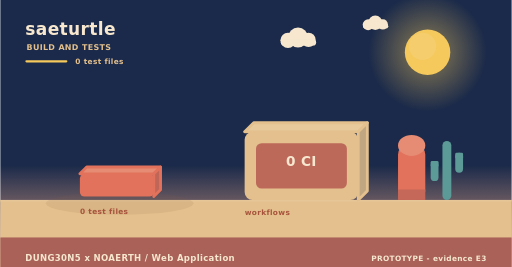
t = 0.00 s
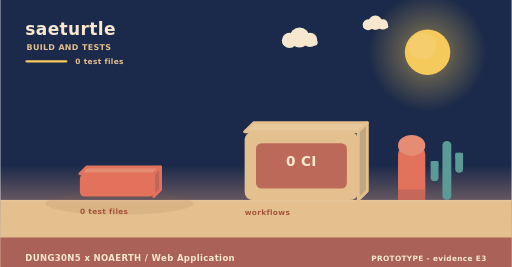
t = 2.00 s
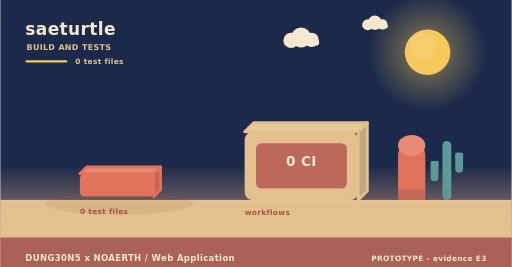
t = 4.00 s
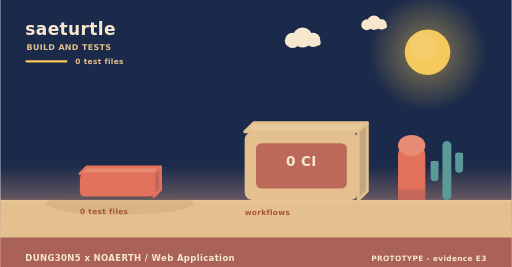
t = 6.00 s
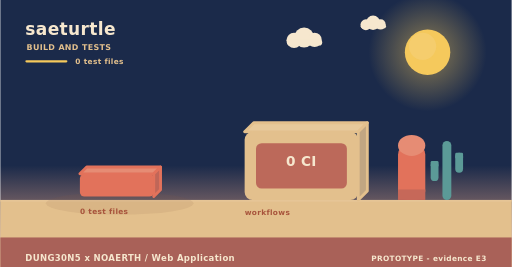
t = 8.00 s
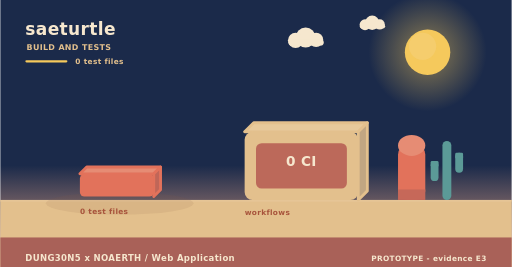
t = 10.00 s

The animated SVG that drew these frames (rendered in a browser with its animation timeline set to each time). Animation: 3 SMIL elements (animateTransform=3); frames cover the first 10.00 s, repeats indefinitely.

<svg xmlns="http://www.w3.org/2000/svg" width="900" height="470" viewBox="0 0 900 470" role="img" aria-label="saeturtle - how it is verified"><linearGradient id="skyb" x1="0" y1="0" x2="0" y2="1"><stop offset="0" stop-color="#1b2a4a"/><stop offset="0.62" stop-color="#1b2a4a"/><stop offset="1" stop-color="#f3ad8a"/></linearGradient><rect width="900" height="470" fill="url(#skyb)"/><radialGradient id="sunb"><stop offset="0.35" stop-color="#f5c95c" stop-opacity="0.34"/><stop offset="1" stop-color="#f5c95c" stop-opacity="0"/></radialGradient><circle cx="752" cy="92" r="104" fill="url(#sunb)"/><circle cx="752" cy="92" r="40" fill="#f5c95c"/><circle cx="743.2" cy="81.6" r="24" fill="#f5d27e" opacity="0.5"/><g><circle cx="524" cy="66" r="17.64" fill="#f6e7ce"/><circle cx="506.36" cy="71.04" r="13.44" fill="#f6e7ce"/><circle cx="542.48" cy="70.2" r="12.6" fill="#f6e7ce"/><rect x="493.76" y="69.36" width="62.16" height="10.92" rx="5.46" fill="#f6e7ce"/><animateTransform attributeName="transform" type="translate" values="0 0;24 0;0 0" dur="36s" begin="0s" repeatCount="indefinite"/></g><g><circle cx="660" cy="40" r="12.6" fill="#f6e7ce"/><circle cx="647.4" cy="43.6" r="9.6" fill="#f6e7ce"/><circle cx="673.2" cy="43" r="9" fill="#f6e7ce"/><rect x="638.4" y="42.4" width="44.4" height="7.8" rx="3.9" fill="#f6e7ce"/><animateTransform attributeName="transform" type="translate" values="0 0;-18 0;0 0" dur="46s" begin="3s" repeatCount="indefinite"/></g><rect x="0" y="352" width="900" height="118" fill="#e3c08d"/><rect x="0" y="352" width="900" height="3" fill="#e6c596"/><text x="44" y="62" font-family="Verdana,DejaVu Sans,sans-serif" font-size="30" font-weight="700" letter-spacing="0.6" fill="#f6e7ce" text-anchor="start">saeturtle</text><text x="46" y="88" font-family="Verdana,DejaVu Sans,sans-serif" font-size="14" font-weight="700" letter-spacing="0.6" fill="#e3c08d" text-anchor="start">BUILD AND TESTS</text><rect x="44" y="106" width="74" height="4" rx="2" fill="#f5c95c"/><text x="132" y="112" font-family="Verdana,DejaVu Sans,sans-serif" font-size="13" font-weight="700" letter-spacing="0.6" fill="#e3c08d" text-anchor="start">0 test files</text><ellipse cx="210" cy="358" rx="130" ry="20" fill="rgba(138,90,68,0.11)"/><g><path d="M140,306 L270,306 L282,294 L152,294 Z" fill="#e68c74" stroke="#e2725b" stroke-width="5" stroke-linejoin="round"/><path d="M270,306 L282,294 L282,334 L270,346 Z" fill="#c06658" stroke="#e2725b" stroke-width="5" stroke-linejoin="round"/><rect x="140" y="306" width="130" height="40" rx="8" fill="#e2725b"/><animateTransform attributeName="transform" type="translate" values="0 10;0 0" dur="0.8s" begin="0.5s" fill="freeze"/></g><text x="140" y="376" font-family="Verdana,DejaVu Sans,sans-serif" font-size="13" font-weight="700" letter-spacing="0.6" fill="#a8543c" text-anchor="start">0 test files</text><path d="M430,232 L630,232 L646,216 L446,216 Z" fill="#e7c99b" stroke="#e3c08d" stroke-width="5" stroke-linejoin="round"/><path d="M630,232 L646,216 L646,336 L630,352 Z" fill="#c1a682" stroke="#e3c08d" stroke-width="5" stroke-linejoin="round"/><rect x="430" y="232" width="200" height="120" rx="14" fill="#e3c08d"/><rect x="450" y="252" width="160" height="80" rx="10" fill="#ba6458" opacity="0.94"/><text x="530" y="292" font-family="Verdana,DejaVu Sans,sans-serif" font-size="24" font-weight="700" letter-spacing="0.6" fill="#f6e7ce" text-anchor="middle">0 CI</text><text x="430" y="378" font-family="Verdana,DejaVu Sans,sans-serif" font-size="13" font-weight="700" letter-spacing="0.6" fill="#a8543c" text-anchor="start">workflows</text><rect x="700" y="256" width="48" height="96" rx="16" fill="#e2725b"/><ellipse cx="724" cy="256" rx="24" ry="18.46" fill="#e68c74"/><rect x="700" y="333.54" width="48" height="18.46" fill="#c66859"/><rect x="778.18" y="248" width="15.64" height="104" rx="7.82" fill="#5b9a97"/><rect x="757.48" y="283.36" width="13.8" height="35.36" rx="6.9" fill="#5b9a97"/><rect x="757.48" y="283.36" width="13.8" height="10.4" rx="2.3" fill="#5b9a97"/><rect x="800.72" y="268.8" width="13.8" height="35.36" rx="6.9" fill="#5b9a97"/><rect x="800.72" y="268.8" width="13.8" height="10.4" rx="2.3" fill="#5b9a97"/><rect x="0" y="418" width="900" height="52" rx="0" fill="#a65c56" opacity="0.94"/><text x="44" y="460" font-family="Verdana,DejaVu Sans,sans-serif" font-size="15" font-weight="700" letter-spacing="0.6" fill="#f6e7ce" text-anchor="start">DUNG30N5 x NOAERTH  /  Web Application</text><text x="856" y="460" font-family="Verdana,DejaVu Sans,sans-serif" font-size="13" font-weight="700" letter-spacing="0.6" fill="#f6e7ce" text-anchor="end">PROTOTYPE  -  evidence E3</text></svg>
